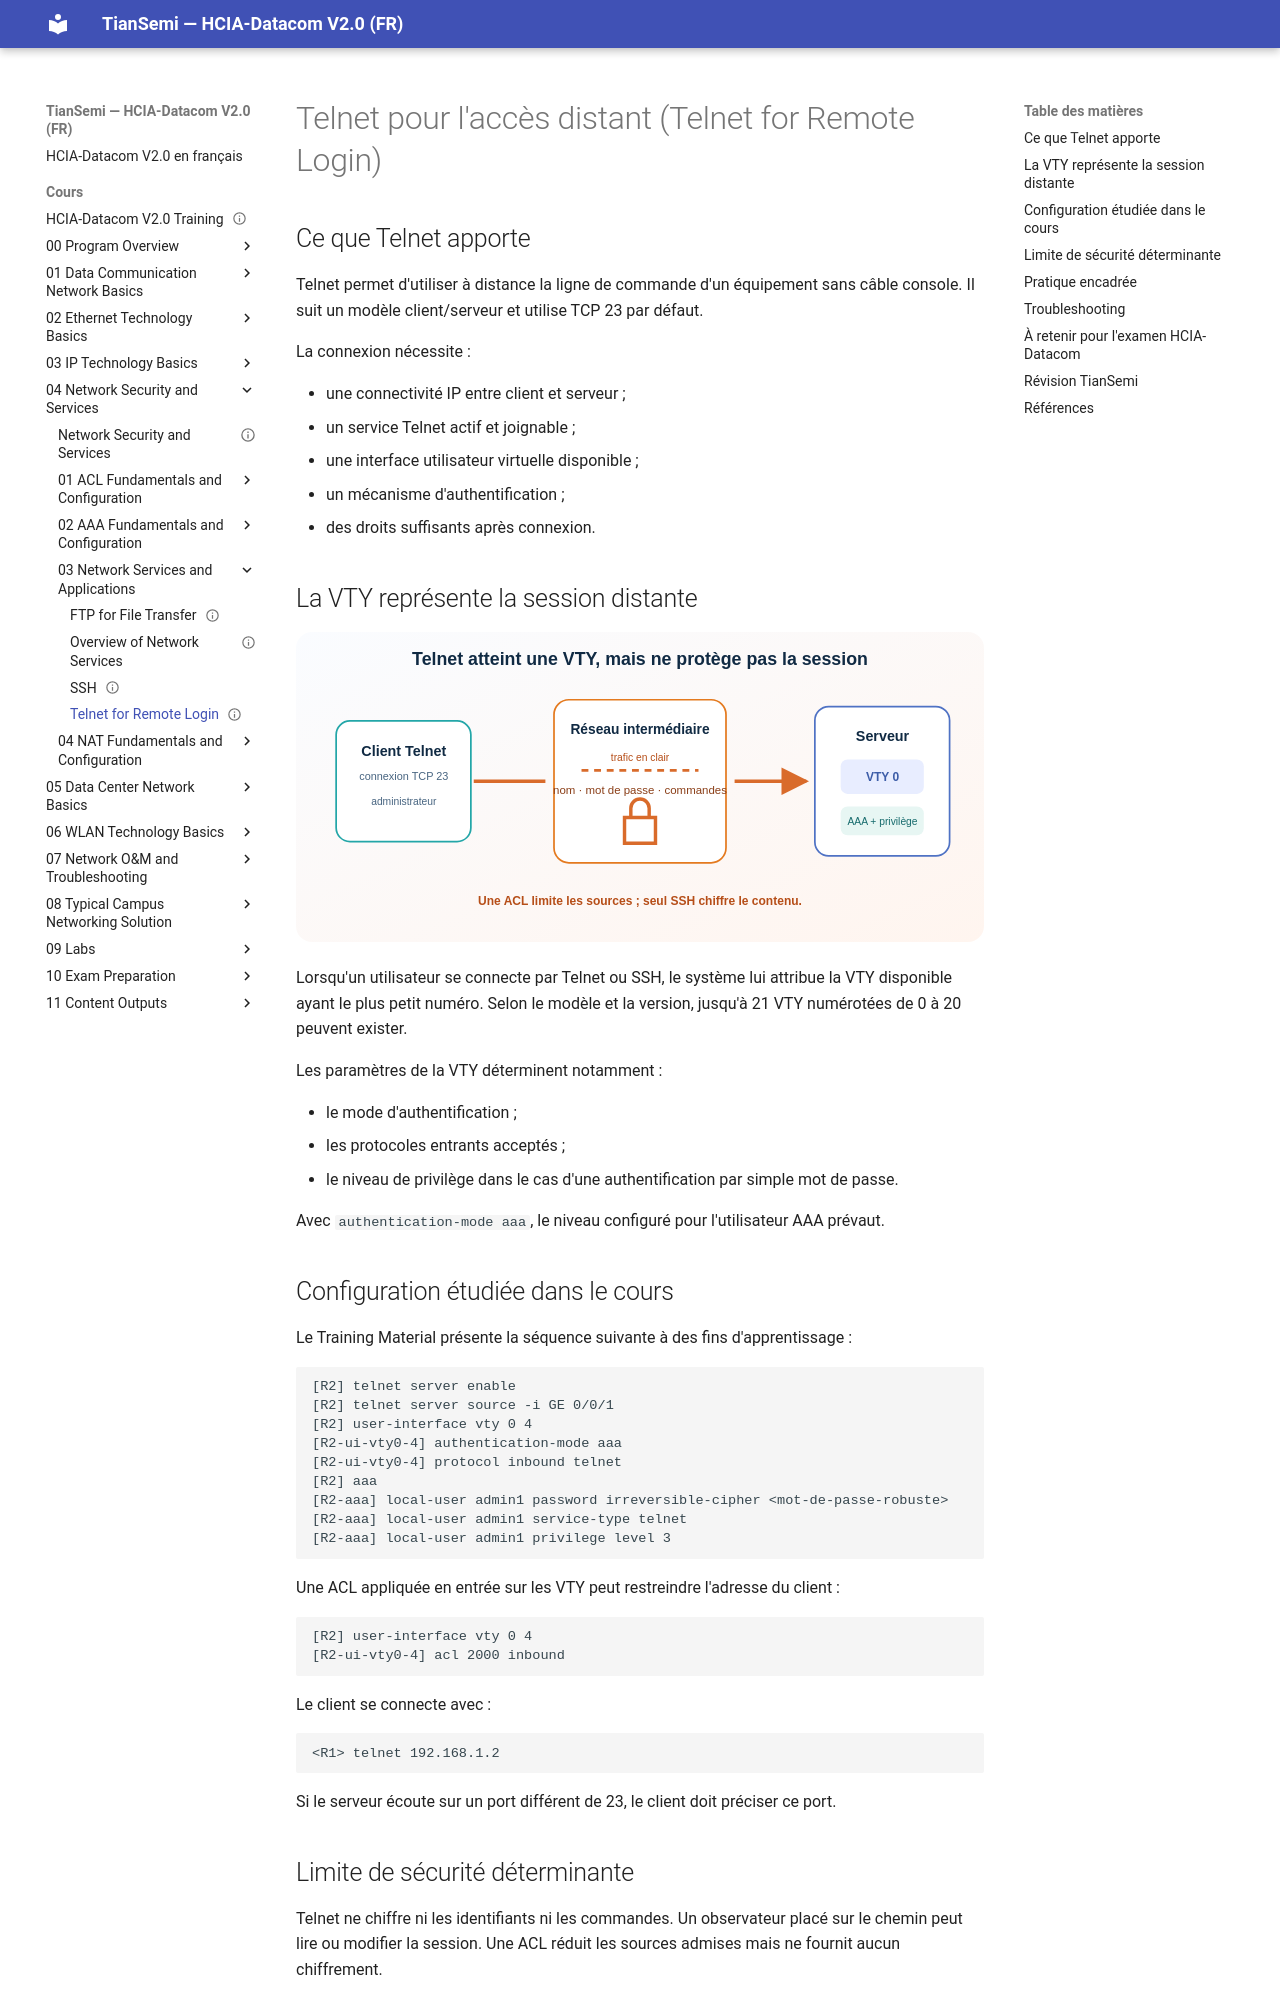

repository: tiansemi/hcia-datacom-fr · page: cours/04 Network Security and Services/03 Network Services and Applications/Telnet for Remote Login/index.html · generator: mkdocs

---
id: HUA-HCIA-DC-051
title: "Telnet for Remote Login"
official_title: "Telnet for Remote Login"
course_unit: "4.3.3"
category: "Huawei HCIA-Datacom Topic"
domain: "Datacom"
vendor: "Huawei"
certification: "HCIA-Datacom"
version: "V2.0"
difficulty: "beginner"
status: "draft"
author: "MOULO OHOLO Jean Noel"
reviewed: false
created: 2026-08-11
updated: 2026-08-11
source: "HCIA-Datacom V2.0 Training Material; HCIA-Datacom V2.0 Lab Guide"
source_pages: "Training PDF 655-666; Lab PDF 151-157"
tags: [huawei, hcia, datacom, telnet, remote-login, vty, aaa, insecure-protocol]
prerequisites:
  - "[[FTP for File Transfer]]"
related:
  - "[[SSH]]"
lab_required: true
publication_status: "not-started"
site_url:
---

# Telnet pour l'accès distant (Telnet for Remote Login)

## Ce que Telnet apporte

Telnet permet d'utiliser à distance la ligne de commande d'un équipement sans câble console. Il suit un modèle client/serveur et utilise TCP 23 par défaut.

La connexion nécessite :

- une connectivité IP entre client et serveur ;
- un service Telnet actif et joignable ;
- une interface utilisateur virtuelle disponible ;
- un mécanisme d'authentification ;
- des droits suffisants après connexion.

## La VTY représente la session distante

![Une connexion Telnet est associée à une interface VTY mais reste en clair](<../../../assets/diagrammes/04 Network Security and Services/telnet-vty-security-fr.svg>)

Lorsqu'un utilisateur se connecte par Telnet ou SSH, le système lui attribue la VTY disponible ayant le plus petit numéro. Selon le modèle et la version, jusqu'à 21 VTY numérotées de 0 à 20 peuvent exister.

Les paramètres de la VTY déterminent notamment :

- le mode d'authentification ;
- les protocoles entrants acceptés ;
- le niveau de privilège dans le cas d'une authentification par simple mot de passe.

Avec `authentication-mode aaa`, le niveau configuré pour l'utilisateur AAA prévaut.

## Configuration étudiée dans le cours

Le Training Material présente la séquence suivante à des fins d'apprentissage :

```text
[R2] telnet server enable
[R2] telnet server source -i GE 0/0/1
[R2] user-interface vty 0 4
[R2-ui-vty0-4] authentication-mode aaa
[R2-ui-vty0-4] protocol inbound telnet
[R2] aaa
[R2-aaa] local-user admin1 password irreversible-cipher <mot-de-passe-robuste>
[R2-aaa] local-user admin1 service-type telnet
[R2-aaa] local-user admin1 privilege level 3
```

Une ACL appliquée en entrée sur les VTY peut restreindre l'adresse du client :

```text
[R2] user-interface vty 0 4
[R2-ui-vty0-4] acl 2000 inbound
```

Le client se connecte avec :

```text
<R1> telnet 192.168.1.2
```

Si le serveur écoute sur un port différent de 23, le client doit préciser ce port.
